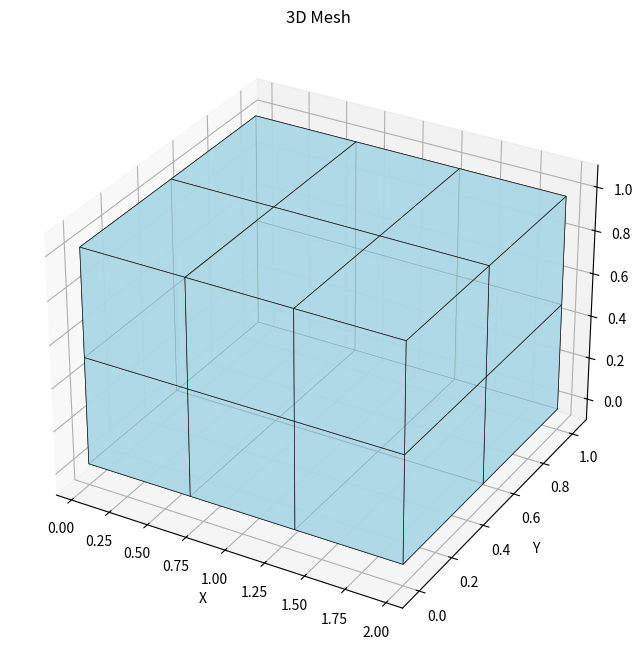
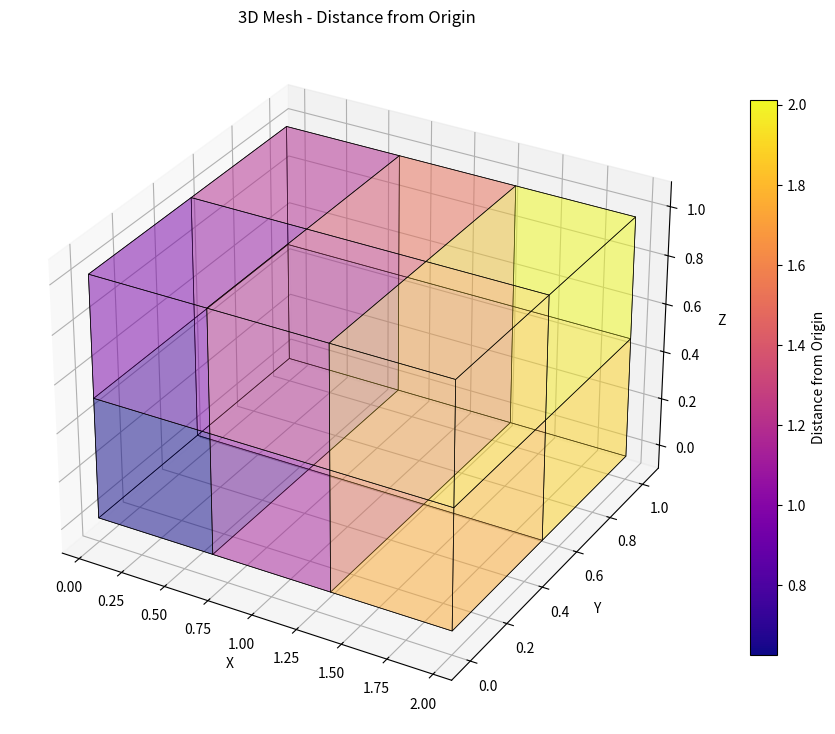
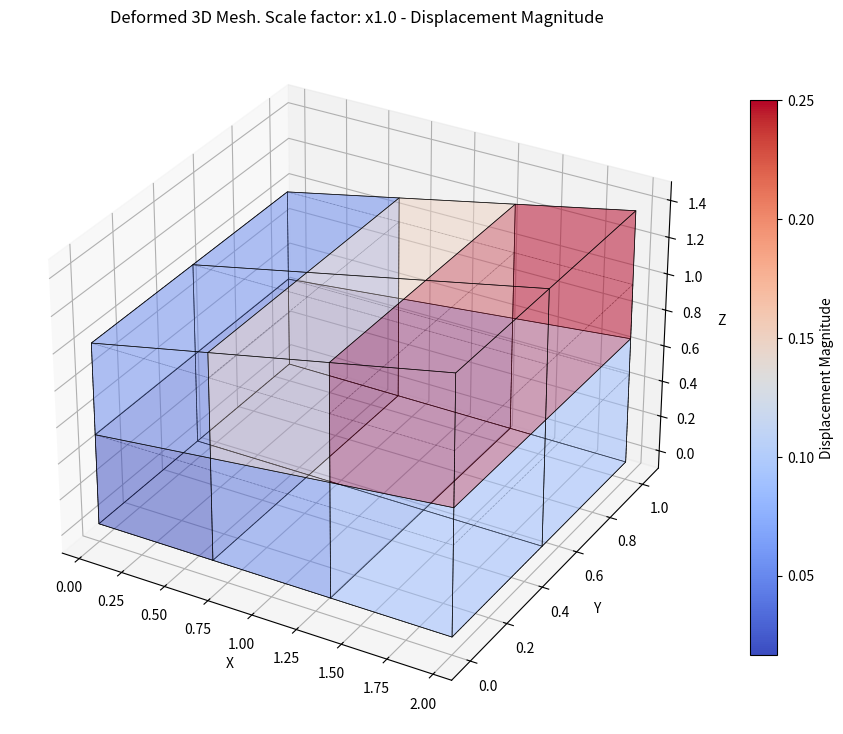

Here is the Python script that generated these plots, in order:
import numpy as np
import matplotlib.pyplot as plt
from mpl_toolkits.mplot3d import Axes3D
from mpl_toolkits.mplot3d.art3d import Poly3DCollection
import matplotlib.colors as colors
from matplotlib.colors import Normalize
import matplotlib.cm as cm

class PostProcessorHexMesh:
    """
    Post-processing class for FEM results visualization
    Handles 3D rendering of hexahedral elements with flat surfaces
    """
    
    def __init__(self, coordinates, elements):
        """
        Initialize post-processor
        
        Parameters:
        coordinates: array of node coordinates (n_nodes x 3)
        elements: array of element connectivity (n_elements x 8)
        """
        self.coordinates = np.array(coordinates)
        self.elements = np.array(elements)
        self.n_nodes = len(coordinates)
        self.n_elements = len(elements)
        
        # Define the 6 faces of a hexahedron (Q8 element)
        # Each face is defined by 4 nodes in counter-clockwise order
        self.hex_faces = [
            [0, 1, 2, 3],  # Bottom face (z = constant, lower)
            [4, 7, 6, 5],  # Top face (z = constant, upper)
            [0, 4, 5, 1],  # Front face (y = constant, lower)
            [2, 6, 7, 3],  # Back face (y = constant, upper)
            [0, 3, 7, 4],  # Left face (x = constant, lower)
            [1, 5, 6, 2]   # Right face (x = constant, upper)
        ]

        self.displacements = None 
        self.scale_factor = None

    def set_displacements(self, displacements, scale_factor=1.0):
        """
        Set displacements for the nodes
        
        Parameters:
        displacements: array of displacements (n_nodes x 3)
        """
        if displacements.shape[0] != self.n_nodes or displacements.shape[1] != 3:
            raise ValueError(f"Displacement array shape {displacements.shape} \
                               doesn't match number of nodes {self.n_nodes}")
        self.displacements = np.array(displacements)
        self.scale_factor = scale_factor  

    def get_element_faces(self, element_id, displaced=False):
        """
        Get all faces of a specific element
        
        Parameters:
        element_id: element index
        displaced: if True, apply displacements to the coordinates
        
        Returns:
        faces: list of face coordinates (6 faces x 4 vertices x 3 coordinates)
        """
        elem_nodes = self.elements[element_id]
        elem_coords = self.coordinates[elem_nodes]

        # If displacements are provided, apply them
        if self.displacements is not None and displaced:
            elem_coords += self.scale_factor * self.displacements[elem_nodes]
        
        faces = []
        for face_nodes in self.hex_faces:
            face_coords = elem_coords[face_nodes]
            faces.append(face_coords)
            
        return faces
    

    def get_all_faces(self, skip_internal=True, displaced=False):
        """
        Get all faces from all elements
        
        Parameters:
        skip_internal: if True, skip internal faces (shared between elements)
        displaced: if True, apply displacements to the coordinates
        
        Returns:
        all_faces: list of all face coordinates
        face_elements: corresponding element ID for each face
        """
        all_faces = []
        face_elements = []
        
        if skip_internal:
            # More complex: identify and skip internal faces
            face_dict = {}  # Dictionary to track face sharing
            
            for elem_id in range(self.n_elements):
                faces = self.get_element_faces(elem_id, displaced=displaced)
                
                for i, face in enumerate(faces):
                    # Create a unique identifier for this face based on sorted node indices
                    elem_nodes = self.elements[elem_id]
                    face_node_indices = elem_nodes[self.hex_faces[i]]
                    face_key = tuple(sorted(face_node_indices))
                    
                    if face_key in face_dict:
                        # This face is shared - mark both as internal
                        face_dict[face_key]['shared'] = True
                    else:
                        # New face
                        face_dict[face_key] = {
                            'coords': face,
                            'element': elem_id,
                            'face_id': i,
                            'shared': False
                        }
            
            # Add only non-shared (external) faces
            for face_info in face_dict.values():
                if not face_info['shared']:
                    all_faces.append(face_info['coords'])
                    face_elements.append(face_info['element'])
                    
        else:
            # Simple: add all faces
            for elem_id in range(self.n_elements):
                faces = self.get_element_faces(elem_id, displaced=displaced)
                for face in faces:
                    all_faces.append(face)
                    face_elements.append(elem_id)
        
        return all_faces, face_elements
    

    def plot_solid(self, field_data=None, field_name="Field", cmap='viridis', 
                   alpha=0.8, show_edges=True, edge_color='black', edge_alpha=0.3,
                   skip_internal=True, figsize=(12, 9), original_outline=True):
        """
        Plot the solid with flat surfaces
        
        Parameters:
        field_data: optional field data for coloring (per node or per element)
        field_name: name of the field for colorbar
        cmap: colormap name
        alpha: transparency of faces
        show_edges: whether to show face edges
        edge_color: color of edges
        edge_alpha: transparency of edges
        skip_internal: whether to skip internal faces
        figsize: figure size
        """
        fig = plt.figure(figsize=figsize)
        ax = fig.add_subplot(111, projection='3d')
        
        # Get all faces
        all_faces, face_elements = self.get_all_faces(skip_internal=skip_internal, displaced=True)
        
        if not all_faces:
            print("No faces to plot!")
            return fig, ax
        
        # Prepare colors
        if field_data is not None:
            field_data = np.array(field_data)
            
            if len(field_data) == self.n_nodes:
                # Node-based field data - average to get face colors
                face_colors = []
                for i, face in enumerate(all_faces):
                    # Find the nodes of this face and average their field values
                    elem_id = face_elements[i]
                    elem_nodes = self.elements[elem_id]
                    
                    # # Get face node indices (need to map back to original nodes)
                    # face_center = np.mean(face, axis=0)
                    # This is approximate - for exact mapping, we'd need to track node indices
                    face_field_avg = np.mean(field_data[elem_nodes])
                    face_colors.append(face_field_avg)
                    
            elif len(field_data) == self.n_elements:
                # Element-based field data
                face_colors = [field_data[face_elements[i]] for i in range(len(all_faces))]
            else:
                print(f"Field data length {len(field_data)} doesn't match nodes {self.n_nodes} or elements {self.n_elements}")
                face_colors = None
        else:
            face_colors = None
        
        # Create face collection
        if face_colors is not None:
            # Normalize colors
            norm = Normalize(vmin=np.min(face_colors), vmax=np.max(face_colors))
            colormap = cm.get_cmap(cmap)
            
            # Create colored faces
            face_collection = []
            colors_list = []
            
            for i, face in enumerate(all_faces):
                face_collection.append(face)
                color_val = norm(face_colors[i])
                colors_list.append(colormap(color_val))
            
            # Add faces to plot
            poly3d = [[tuple(vertex) for vertex in face] for face in face_collection]
            face_patches = Poly3DCollection(poly3d, alpha=alpha)
            face_patches.set_facecolors(colors_list)
            
            if show_edges:
                face_patches.set_edgecolors(edge_color)
                face_patches.set_linewidths(0.5)
                face_patches.set_alpha(edge_alpha)
            
            ax.add_collection3d(face_patches)
            
            # Add colorbar
            mappable = cm.ScalarMappable(norm=norm, cmap=colormap)
            mappable.set_array(face_colors)
            cbar = plt.colorbar(mappable, ax=ax, shrink=0.8, aspect=20)
            cbar.set_label(field_name)
            
        else:
            # Uniform coloring
            poly3d = [[tuple(vertex) for vertex in face] for face in all_faces]
            face_patches = Poly3DCollection(poly3d, alpha=alpha, facecolors='lightblue')
            
            if show_edges:
                face_patches.set_edgecolors(edge_color)
                face_patches.set_linewidths(0.5)
            
            ax.add_collection3d(face_patches)
        
        if self.displacements is not None and original_outline:
            # Plot original mesh outline
            all_faces, _ = self.get_all_faces(skip_internal=True, displaced=False)
            
            # Plot original faces as wireframe
            for face in all_faces:
                # Plot face edges
                for i in range(4):
                    start = face[i]
                    end = face[(i+1)%4]
                    ax.plot3D([start[0], end[0]], [start[1], end[1]], [start[2], end[2]], 
                            'k--', alpha=0.3, linewidth=0.5)
        

        # Set axis properties
        self._set_axis_properties(ax)
        
        # Add title
        if self.displacements is not None:
            title = "Deformed 3D Mesh. Scale factor: x{:.1f}".format(self.scale_factor)
        else:
            title = "3D Mesh"
        if field_data is not None:
            title += f" - {field_name}"
        ax.set_title(title)
        
        return fig, ax
    
    
    def plot_mode_shape_solid(self, mode_vector, scale_factor=1, mode_number=1, frequency=None, **kwargs):
        """
        Plot mode shape as deformed solid
        
        Parameters:
        mode_vector: eigenvector for the mode
        free_dofs: indices of free DOFs
        scale_factor: scaling factor for visualization
        mode_number: mode number for title
        frequency: natural frequency (Hz)
        **kwargs: additional arguments for plot_deformed_solid
        """        
        # Reshape to get displacements for each node

        modal_displacements = mode_vector.reshape((-1, 3))
        self.set_displacements(modal_displacements, scale_factor=scale_factor) 

        # Use displacement magnitude as field data
        disp_magnitude = np.linalg.norm(modal_displacements, axis=1)
        
        # Plot deformed solid
        fig, ax = self.plot_solid(
            field_data=disp_magnitude,
            field_name="Displacement Magnitude",
            original_outline=True,
            **kwargs
        )
        
        # Update title
        title = f"Mode {mode_number}"
        if frequency is not None:
            title += f" - {frequency:.2f} Hz"
        ax.set_title(title)
        
        return fig, ax
    
    def _set_axis_properties(self, ax):
        """Set axis properties for 3D plot"""
        all_coords = np.copy(self.coordinates) 
        if self.displacements is not None:
            # If displacements are set, adjust the nodes accordingly
            all_coords += self.scale_factor * self.displacements
        # Calculate bounds
        x_min, x_max = np.min(all_coords[:, 0]), np.max(all_coords[:, 0])
        y_min, y_max = np.min(all_coords[:, 1]), np.max(all_coords[:, 1])
        z_min, z_max = np.min(all_coords[:, 2]), np.max(all_coords[:, 2])
        
        # Add some padding
        x_range = x_max - x_min
        y_range = y_max - y_min
        z_range = z_max - z_min
        max_range = max(x_range, y_range, z_range)
        
        padding = 0.05 * max_range
        
        ax.set_xlim(x_min - padding, x_max + padding)
        ax.set_ylim(y_min - padding, y_max + padding)
        ax.set_zlim(z_min - padding, z_max + padding)
        
        # Set labels
        ax.set_xlabel('X')
        ax.set_ylabel('Y')
        ax.set_zlabel('Z')
        
        # Set equal aspect ratio
        # ax.set_box_aspect([x_range, y_range, z_range])
    
    def plot_slice(self, plane_normal='z', plane_position=0.5, field_data=None, 
                   field_name="Field", **kwargs):
        """
        Plot a slice through the mesh
        
        Parameters:
        plane_normal: 'x', 'y', or 'z' for plane orientation
        plane_position: position along the normal axis (0 to 1)
        field_data: optional field data for coloring
        field_name: name of the field
        **kwargs: additional plotting arguments
        """
        # This would require intersection calculations - placeholder for now
        print("Slice plotting functionality - to be implemented")
        pass
    

# Example usage and integration with the Q8HexMesh class
def demo_postprocessing():
    """Demonstrate post-processing capabilities"""
    
    # Create a simple test mesh
    nx, ny, nz = 3, 2, 2
    lx, ly, lz = 2.0, 1.0, 1.0
    
    # Generate nodes
    nnx, nny, nnz = nx + 1, ny + 1, nz + 1
    nodes = []
    
    dx, dy, dz = lx/nx, ly/ny, lz/nz
    for k in range(nnz):
        for j in range(nny):
            for i in range(nnx):
                nodes.append([i*dx, j*dy, k*dz])
    
    # Generate elements
    elements = []
    for k in range(nz):
        for j in range(ny):
            for i in range(nx):
                n1 = k * nnx * nny + j * nnx + i
                n2 = k * nnx * nny + j * nnx + (i + 1)
                n3 = k * nnx * nny + (j + 1) * nnx + (i + 1)
                n4 = k * nnx * nny + (j + 1) * nnx + i
                n5 = (k + 1) * nnx * nny + j * nnx + i
                n6 = (k + 1) * nnx * nny + j * nnx + (i + 1)
                n7 = (k + 1) * nnx * nny + (j + 1) * nnx + (i + 1)
                n8 = (k + 1) * nnx * nny + (j + 1) * nnx + i
                
                elements.append([n1, n2, n3, n4, n5, n6, n7, n8])
    
    # Create post-processor
    postproc = PostProcessorHexMesh(nodes, elements)
    
    # Test 1: Basic solid plotting
    print("Plotting basic solid...")
    fig1, ax1 = postproc.plot_solid(figsize=(10, 8))
    plt.show()
    
    # Test 2: Solid with field data (example: distance from origin)
    print("Plotting solid with field data...")
    nodes_array = np.array(nodes)
    field_data = np.linalg.norm(nodes_array, axis=1)  # Distance from origin
    
    fig2, ax2 = postproc.plot_solid(
        field_data=field_data,
        field_name="Distance from Origin",
        cmap='plasma',
        alpha=0.9
    )
    plt.show()
    
    # Test 3: Deformed solid (example displacement)
    print("Plotting deformed solid...")
    displacements = np.zeros_like(nodes_array)
    # Create a simple bending displacement pattern
    for i, node in enumerate(nodes_array):
        x, y, z = node
        displacements[i] = 2*np.array([0, 0, 0.1 * x * z])  # Bending in z-direction
    
    postproc.set_displacements(displacements)
    fig3, ax3 = postproc.plot_solid(
        field_data=np.linalg.norm(displacements, axis=1),
        field_name="Displacement Magnitude",
        cmap='coolwarm'
    )
    plt.show()

if __name__ == "__main__":
    demo_postprocessing()